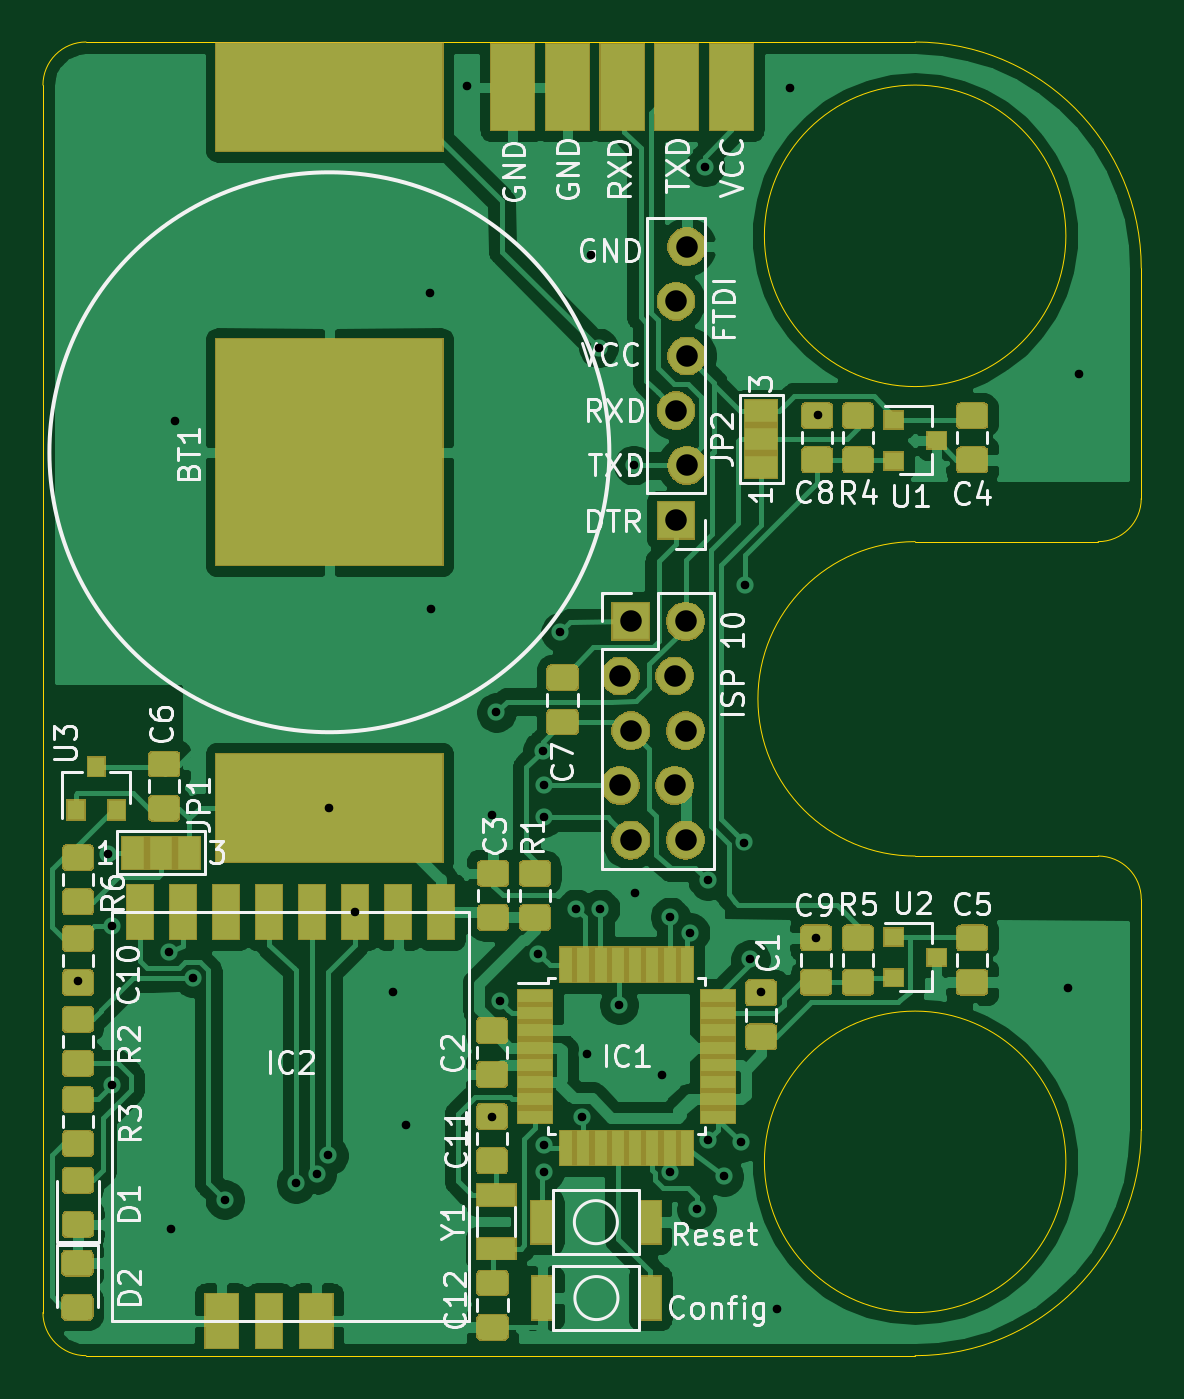
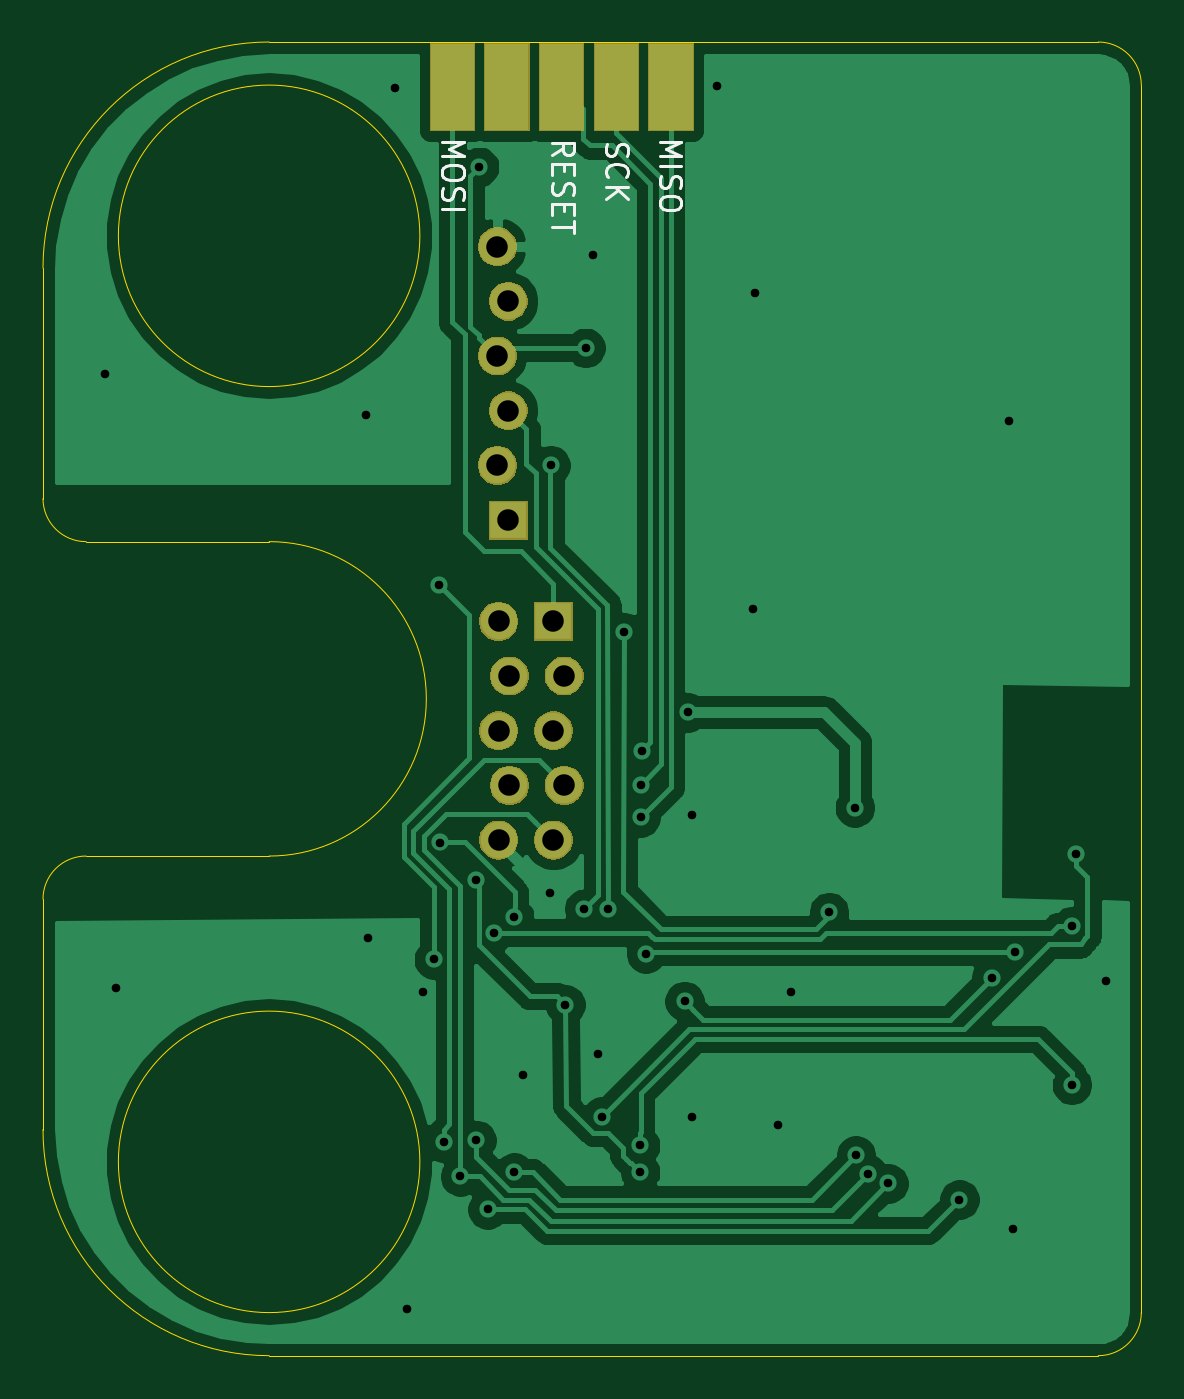
Circuit board: 10 layer files. Board 51.0 x 61.0 mm.
- bottom_copper: RHS_3-B_Cu.gbl (62305 bytes)
- bottom_mask: RHS_3-B_Mask.gbs (14957 bytes)
- paste: RHS_3-B_Paste.gbp (1242 bytes)
- bottom_silk: RHS_3-B_SilkS.gbo (5003 bytes)
- outline: RHS_3-Edge_Cuts.gm1 (1566 bytes)
- top_copper: RHS_3-F_Cu.gtl (202636 bytes)
- top_mask: RHS_3-F_Mask.gts (59306 bytes)
- paste: RHS_3-F_Paste.gtp (75481 bytes)
- top_silk: RHS_3-F_SilkS.gto (40920 bytes)
- drill: RHS_3.drl (1469 bytes)

=== bottom_copper: RHS_3-B_Cu.gbl (62305 bytes, source omitted) ===
=== bottom_mask: RHS_3-B_Mask.gbs (14957 bytes, source omitted) ===
=== paste: RHS_3-B_Paste.gbp ===
G04 #@! TF.GenerationSoftware,KiCad,Pcbnew,(5.1.5)-3*
G04 #@! TF.CreationDate,2020-04-01T21:27:10+02:00*
G04 #@! TF.ProjectId,RHS_3,5248535f-332e-46b6-9963-61645f706362,rev?*
G04 #@! TF.SameCoordinates,Original*
G04 #@! TF.FileFunction,Paste,Bot*
G04 #@! TF.FilePolarity,Positive*
%FSLAX46Y46*%
G04 Gerber Fmt 4.6, Leading zero omitted, Abs format (unit mm)*
G04 Created by KiCad (PCBNEW (5.1.5)-3) date 2020-04-01 21:27:10*
%MOMM*%
%LPD*%
G04 APERTURE LIST*
%ADD10C,0.100000*%
G04 APERTURE END LIST*
D10*
G36*
X90500000Y-73600000D02*
G01*
X90500000Y-69600000D01*
X92500000Y-69600000D01*
X92500000Y-73600000D01*
X90500000Y-73600000D01*
G37*
G36*
X87960000Y-73600000D02*
G01*
X87960000Y-69600000D01*
X89960000Y-69600000D01*
X89960000Y-73600000D01*
X87960000Y-73600000D01*
G37*
G36*
X85420000Y-73600000D02*
G01*
X85420000Y-69600000D01*
X87420000Y-69600000D01*
X87420000Y-73600000D01*
X85420000Y-73600000D01*
G37*
G36*
X82880000Y-73600000D02*
G01*
X82880000Y-69600000D01*
X84880000Y-69600000D01*
X84880000Y-73600000D01*
X82880000Y-73600000D01*
G37*
G36*
X80340000Y-73600000D02*
G01*
X80340000Y-69600000D01*
X82340000Y-69600000D01*
X82340000Y-73600000D01*
X80340000Y-73600000D01*
G37*
M02*

=== bottom_silk: RHS_3-B_SilkS.gbo ===
G04 #@! TF.GenerationSoftware,KiCad,Pcbnew,(5.1.5)-3*
G04 #@! TF.CreationDate,2020-04-01T21:27:10+02:00*
G04 #@! TF.ProjectId,RHS_3,5248535f-332e-46b6-9963-61645f706362,rev?*
G04 #@! TF.SameCoordinates,Original*
G04 #@! TF.FileFunction,Legend,Bot*
G04 #@! TF.FilePolarity,Positive*
%FSLAX46Y46*%
G04 Gerber Fmt 4.6, Leading zero omitted, Abs format (unit mm)*
G04 Created by KiCad (PCBNEW (5.1.5)-3) date 2020-04-01 21:27:10*
%MOMM*%
%LPD*%
G04 APERTURE LIST*
%ADD10C,0.150000*%
G04 APERTURE END LIST*
D10*
X91952380Y-74128571D02*
X90952380Y-74128571D01*
X91666666Y-74461904D01*
X90952380Y-74795238D01*
X91952380Y-74795238D01*
X90952380Y-75461904D02*
X90952380Y-75652380D01*
X91000000Y-75747619D01*
X91095238Y-75842857D01*
X91285714Y-75890476D01*
X91619047Y-75890476D01*
X91809523Y-75842857D01*
X91904761Y-75747619D01*
X91952380Y-75652380D01*
X91952380Y-75461904D01*
X91904761Y-75366666D01*
X91809523Y-75271428D01*
X91619047Y-75223809D01*
X91285714Y-75223809D01*
X91095238Y-75271428D01*
X91000000Y-75366666D01*
X90952380Y-75461904D01*
X91904761Y-76271428D02*
X91952380Y-76414285D01*
X91952380Y-76652380D01*
X91904761Y-76747619D01*
X91857142Y-76795238D01*
X91761904Y-76842857D01*
X91666666Y-76842857D01*
X91571428Y-76795238D01*
X91523809Y-76747619D01*
X91476190Y-76652380D01*
X91428571Y-76461904D01*
X91380952Y-76366666D01*
X91333333Y-76319047D01*
X91238095Y-76271428D01*
X91142857Y-76271428D01*
X91047619Y-76319047D01*
X91000000Y-76366666D01*
X90952380Y-76461904D01*
X90952380Y-76700000D01*
X91000000Y-76842857D01*
X91952380Y-77271428D02*
X90952380Y-77271428D01*
X86852380Y-74747619D02*
X86376190Y-74414285D01*
X86852380Y-74176190D02*
X85852380Y-74176190D01*
X85852380Y-74557142D01*
X85900000Y-74652380D01*
X85947619Y-74700000D01*
X86042857Y-74747619D01*
X86185714Y-74747619D01*
X86280952Y-74700000D01*
X86328571Y-74652380D01*
X86376190Y-74557142D01*
X86376190Y-74176190D01*
X86328571Y-75176190D02*
X86328571Y-75509523D01*
X86852380Y-75652380D02*
X86852380Y-75176190D01*
X85852380Y-75176190D01*
X85852380Y-75652380D01*
X86804761Y-76033333D02*
X86852380Y-76176190D01*
X86852380Y-76414285D01*
X86804761Y-76509523D01*
X86757142Y-76557142D01*
X86661904Y-76604761D01*
X86566666Y-76604761D01*
X86471428Y-76557142D01*
X86423809Y-76509523D01*
X86376190Y-76414285D01*
X86328571Y-76223809D01*
X86280952Y-76128571D01*
X86233333Y-76080952D01*
X86138095Y-76033333D01*
X86042857Y-76033333D01*
X85947619Y-76080952D01*
X85900000Y-76128571D01*
X85852380Y-76223809D01*
X85852380Y-76461904D01*
X85900000Y-76604761D01*
X86328571Y-77033333D02*
X86328571Y-77366666D01*
X86852380Y-77509523D02*
X86852380Y-77033333D01*
X85852380Y-77033333D01*
X85852380Y-77509523D01*
X85852380Y-77795238D02*
X85852380Y-78366666D01*
X86852380Y-78080952D02*
X85852380Y-78080952D01*
X84304761Y-74214285D02*
X84352380Y-74357142D01*
X84352380Y-74595238D01*
X84304761Y-74690476D01*
X84257142Y-74738095D01*
X84161904Y-74785714D01*
X84066666Y-74785714D01*
X83971428Y-74738095D01*
X83923809Y-74690476D01*
X83876190Y-74595238D01*
X83828571Y-74404761D01*
X83780952Y-74309523D01*
X83733333Y-74261904D01*
X83638095Y-74214285D01*
X83542857Y-74214285D01*
X83447619Y-74261904D01*
X83400000Y-74309523D01*
X83352380Y-74404761D01*
X83352380Y-74642857D01*
X83400000Y-74785714D01*
X84257142Y-75785714D02*
X84304761Y-75738095D01*
X84352380Y-75595238D01*
X84352380Y-75500000D01*
X84304761Y-75357142D01*
X84209523Y-75261904D01*
X84114285Y-75214285D01*
X83923809Y-75166666D01*
X83780952Y-75166666D01*
X83590476Y-75214285D01*
X83495238Y-75261904D01*
X83400000Y-75357142D01*
X83352380Y-75500000D01*
X83352380Y-75595238D01*
X83400000Y-75738095D01*
X83447619Y-75785714D01*
X84352380Y-76214285D02*
X83352380Y-76214285D01*
X84352380Y-76785714D02*
X83780952Y-76357142D01*
X83352380Y-76785714D02*
X83923809Y-76214285D01*
X81852380Y-74128571D02*
X80852380Y-74128571D01*
X81566666Y-74461904D01*
X80852380Y-74795238D01*
X81852380Y-74795238D01*
X81852380Y-75271428D02*
X80852380Y-75271428D01*
X81804761Y-75700000D02*
X81852380Y-75842857D01*
X81852380Y-76080952D01*
X81804761Y-76176190D01*
X81757142Y-76223809D01*
X81661904Y-76271428D01*
X81566666Y-76271428D01*
X81471428Y-76223809D01*
X81423809Y-76176190D01*
X81376190Y-76080952D01*
X81328571Y-75890476D01*
X81280952Y-75795238D01*
X81233333Y-75747619D01*
X81138095Y-75700000D01*
X81042857Y-75700000D01*
X80947619Y-75747619D01*
X80900000Y-75795238D01*
X80852380Y-75890476D01*
X80852380Y-76128571D01*
X80900000Y-76271428D01*
X80852380Y-76890476D02*
X80852380Y-77080952D01*
X80900000Y-77176190D01*
X80995238Y-77271428D01*
X81185714Y-77319047D01*
X81519047Y-77319047D01*
X81709523Y-77271428D01*
X81804761Y-77176190D01*
X81852380Y-77080952D01*
X81852380Y-76890476D01*
X81804761Y-76795238D01*
X81709523Y-76700000D01*
X81519047Y-76652380D01*
X81185714Y-76652380D01*
X80995238Y-76700000D01*
X80900000Y-76795238D01*
X80852380Y-76890476D01*
M02*

=== outline: RHS_3-Edge_Cuts.gm1 ===
G04 #@! TF.GenerationSoftware,KiCad,Pcbnew,(5.1.5)-3*
G04 #@! TF.CreationDate,2020-04-01T21:27:11+02:00*
G04 #@! TF.ProjectId,RHS_3,5248535f-332e-46b6-9963-61645f706362,rev?*
G04 #@! TF.SameCoordinates,Original*
G04 #@! TF.FileFunction,Profile,NP*
%FSLAX46Y46*%
G04 Gerber Fmt 4.6, Leading zero omitted, Abs format (unit mm)*
G04 Created by KiCad (PCBNEW (5.1.5)-3) date 2020-04-01 21:27:11*
%MOMM*%
%LPD*%
G04 APERTURE LIST*
%ADD10C,0.050000*%
G04 APERTURE END LIST*
D10*
X61500000Y-130500000D02*
G75*
G02X59500000Y-128500000I0J2000000D01*
G01*
X59500000Y-71500000D02*
G75*
G02X61500000Y-69500000I2000000J0D01*
G01*
X108500000Y-107300000D02*
G75*
G02X110500000Y-109300000I0J-2000000D01*
G01*
X110500000Y-120000000D02*
G75*
G02X100000000Y-130500000I-10500000J0D01*
G01*
X100000000Y-69500000D02*
G75*
G02X110500000Y-80000000I0J-10500000D01*
G01*
X110500000Y-90700000D02*
G75*
G02X108500000Y-92700000I-2000000J0D01*
G01*
X100000000Y-130500000D02*
X61500000Y-130500000D01*
X110500000Y-109300000D02*
X110500000Y-120000000D01*
X100000000Y-107300000D02*
X108500000Y-107300000D01*
X110500000Y-90700000D02*
X110500000Y-80000000D01*
X100000000Y-92700000D02*
X108500000Y-92700000D01*
X61500000Y-69500000D02*
X100000000Y-69500000D01*
X59500000Y-128500000D02*
X59500000Y-71500000D01*
X107000000Y-121500000D02*
G75*
G03X107000000Y-121500000I-7000000J0D01*
G01*
X107000000Y-78500000D02*
G75*
G03X107000000Y-78500000I-7000000J0D01*
G01*
X100000000Y-107300000D02*
G75*
G02X100000000Y-92700000I0J7300000D01*
G01*
M02*

=== top_copper: RHS_3-F_Cu.gtl (202636 bytes, source omitted) ===
=== top_mask: RHS_3-F_Mask.gts (59306 bytes, source omitted) ===
=== paste: RHS_3-F_Paste.gtp (75481 bytes, source omitted) ===
=== top_silk: RHS_3-F_SilkS.gto (40920 bytes, source omitted) ===
=== drill: RHS_3.drl ===
M48
; DRILL file {KiCad (5.1.5)-3} date 04/01/20 21:27:13
; FORMAT={3:3/ absolute / metric / suppress leading zeros}
; #@! TF.CreationDate,2020-04-01T21:27:13+02:00
; #@! TF.GenerationSoftware,Kicad,Pcbnew,(5.1.5)-3
FMAT,2
METRIC,TZ
T1C0.400
T2C1.000
%
G90
G05
T1
X61125Y-113125
X62525Y-107200
X62725Y-110550
X62725Y-117925
X65350Y-111750
X65450Y-124600
X65650Y-87100
X66450Y-112950
X67950Y-123250
X71250Y-122500
X72203Y-122075
X72750Y-121200
X72800Y-105050
X74000Y-109900
X75750Y-113600
X76350Y-119800
X77450Y-81175
X77525Y-95825
X79200Y-71550
X80350Y-105400
X80350Y-119400
X80550Y-100625
X80710Y-114034
X82500Y-111825
X82700Y-102400
X82750Y-104000
X82750Y-105500
X82773Y-120725
X82775Y-121975
X83525Y-96900
X84250Y-109750
X84550Y-119400
X84750Y-116500
X84950Y-79400
X85300Y-83700
X85375Y-109750
X86250Y-114200
X86925Y-89150
X86975Y-109000
X88225Y-117475
X88625Y-121987
X88625Y-110125
X89550Y-110850
X89850Y-123700
X90250Y-75300
X90375Y-120492
X90375Y-108425
X91125Y-122175
X91900Y-120600
X92069Y-106671
X92100Y-94700
X92350Y-112100
X92850Y-113625
X93600Y-128325
X94175Y-71625
X95400Y-111100
X95500Y-86800
X107100Y-113425
X107625Y-84925
T2
X88900Y-81540
X88900Y-86620
X88900Y-91700
X89400Y-79000
X89400Y-84080
X89400Y-89160
X86300Y-98940
X86300Y-104020
X86800Y-96400
X86800Y-101480
X86800Y-106560
X88840Y-98940
X88840Y-104020
X89340Y-96400
X89340Y-101480
X89340Y-106560
T0
M30
